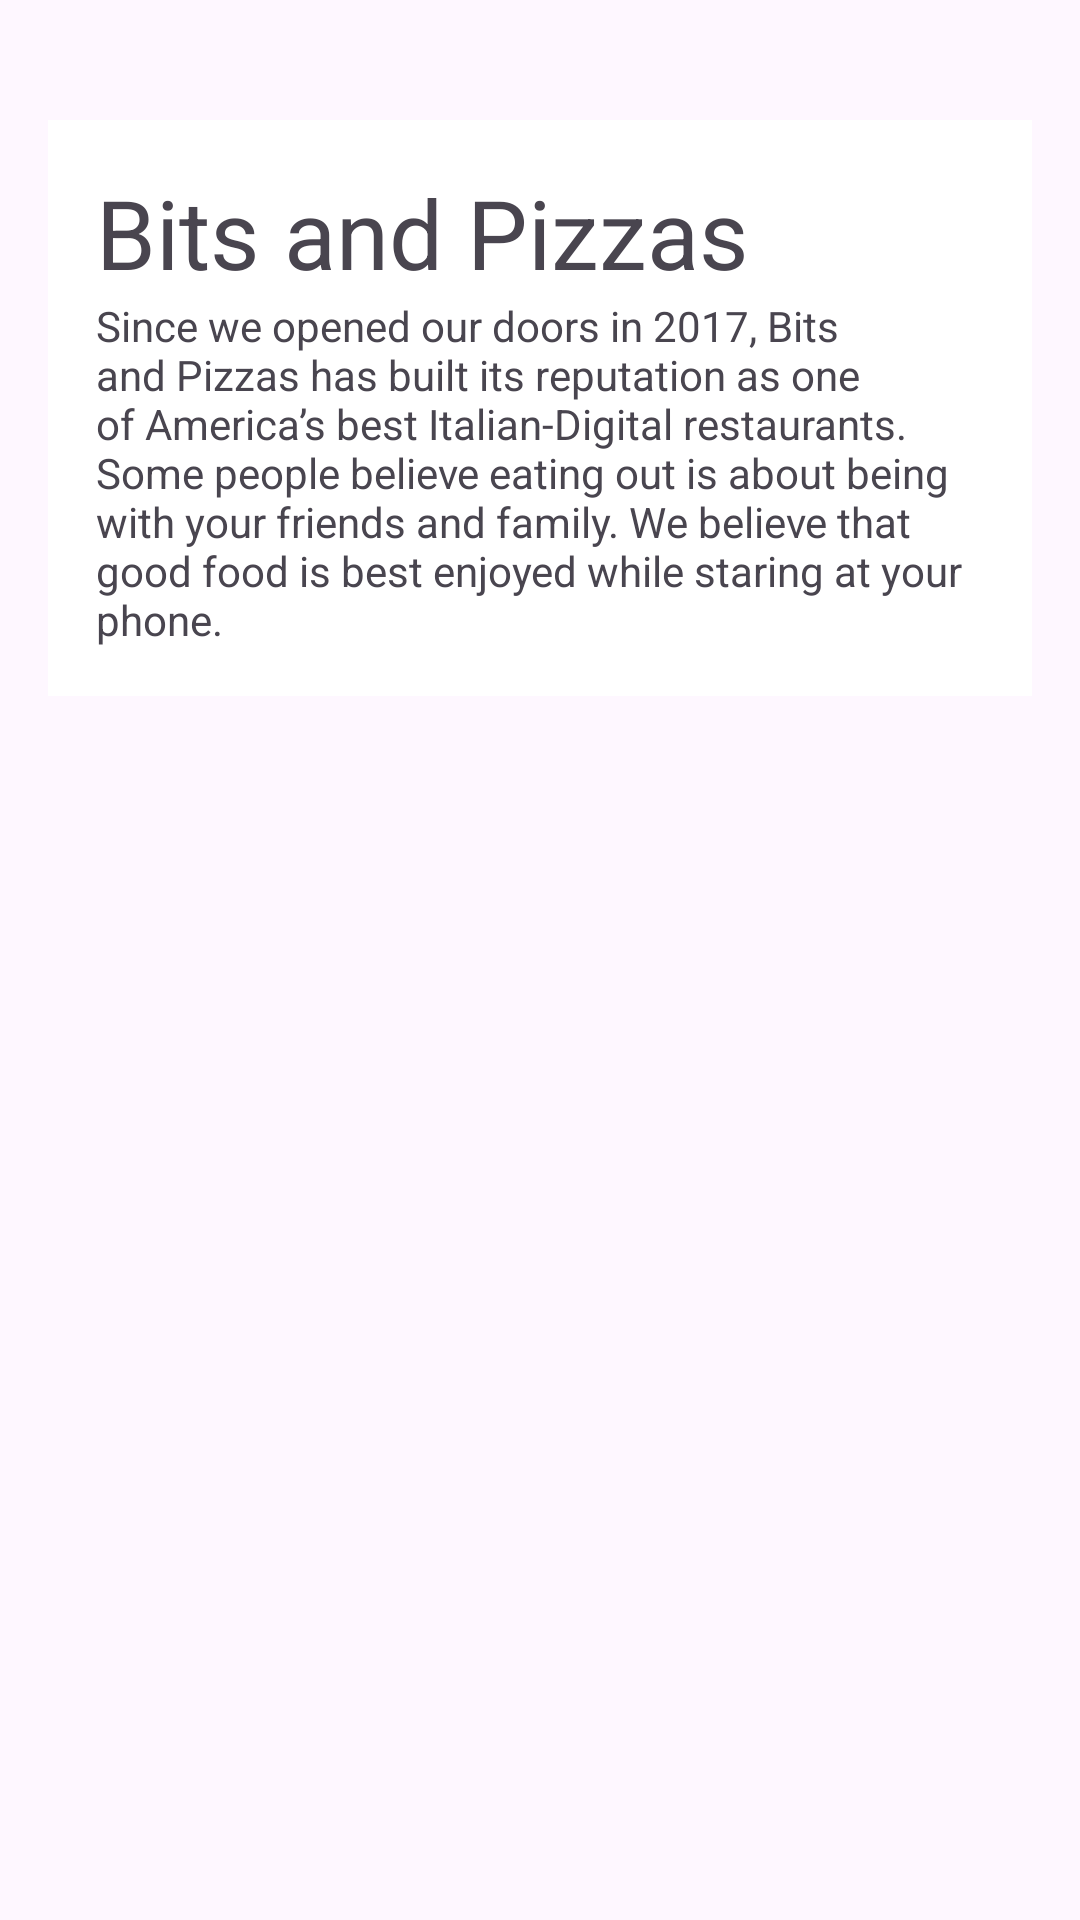

This screen was rendered from an Android layout file. Write that file and the resources it references.
<!-- AndroidManifest.xml: application theme Theme.BitsAndPizzas -->
<!-- res/layout/fragment_top.xml -->
<androidx.core.widget.NestedScrollView xmlns:android="http://schemas.android.com/apk/res/android"
    xmlns:tools="http://schemas.android.com/tools"
    android:layout_width="match_parent"
    android:layout_height="match_parent"
    tools:context=".TopFragment">

    <FrameLayout
        android:layout_width="match_parent"
        android:layout_height="wrap_content">

        <ImageView
            android:id="@+id/info_image"
            android:layout_width="match_parent"
            android:layout_height="wrap_content"
            android:contentDescription="@string/restaurant_image"
            android:scaleType="centerCrop"
            android:src="@drawable/restaurant" />

        <LinearLayout
            android:layout_width="match_parent"
            android:layout_height="wrap_content"
            android:layout_marginLeft="16dp"
            android:layout_marginTop="40dp"
            android:layout_marginRight="16dp"
            android:background="#FFFFFF"
            android:orientation="vertical"
            android:padding="16dp">

            <TextView
                android:layout_width="match_parent"
                android:layout_height="wrap_content"
                android:text="@string/company_name"
                android:textSize="32sp" />

            <TextView
                android:layout_width="match_parent"
                android:layout_height="wrap_content"
                android:text="@string/home_text" />

        </LinearLayout>

    </FrameLayout>

</androidx.core.widget.NestedScrollView>
<!-- resources referenced by this layout -->
<resources>
  <string name="company_name">Bits and Pizzas</string>
  <string name="home_text">Since we opened our doors in 2017, Bits and Pizzas
  has built its reputation as one of America’s best Italian-Digital
  restaurants. Some people believe eating out is about being with your
  friends and family. We believe that good food is best enjoyed while
  staring at your phone.</string>
  <string name="restaurant_image">Restaurant image</string>
  <style name="Theme.BitsAndPizzas" parent="Base.Theme.BitsAndPizzas" />
  <style name="Base.Theme.BitsAndPizzas" parent="Theme.Material3.DayNight.NoActionBar">
          
  
          <item name="colorPrimary">@color/colorPrimary</item>
          <item name="colorPrimaryDark">@color/colorPrimaryDark</item>
          <item name="colorAccent">@color/colorAccent</item>
      </style>
  <!-- not gathered from this repository: default colours our renderer supplied (Android Studio template values) -->
  <color name="colorPrimary">#FF6200EE</color>
  <color name="colorPrimaryDark">#FF3700B3</color>
  <color name="colorAccent">#FF03DAC5</color>
</resources>
